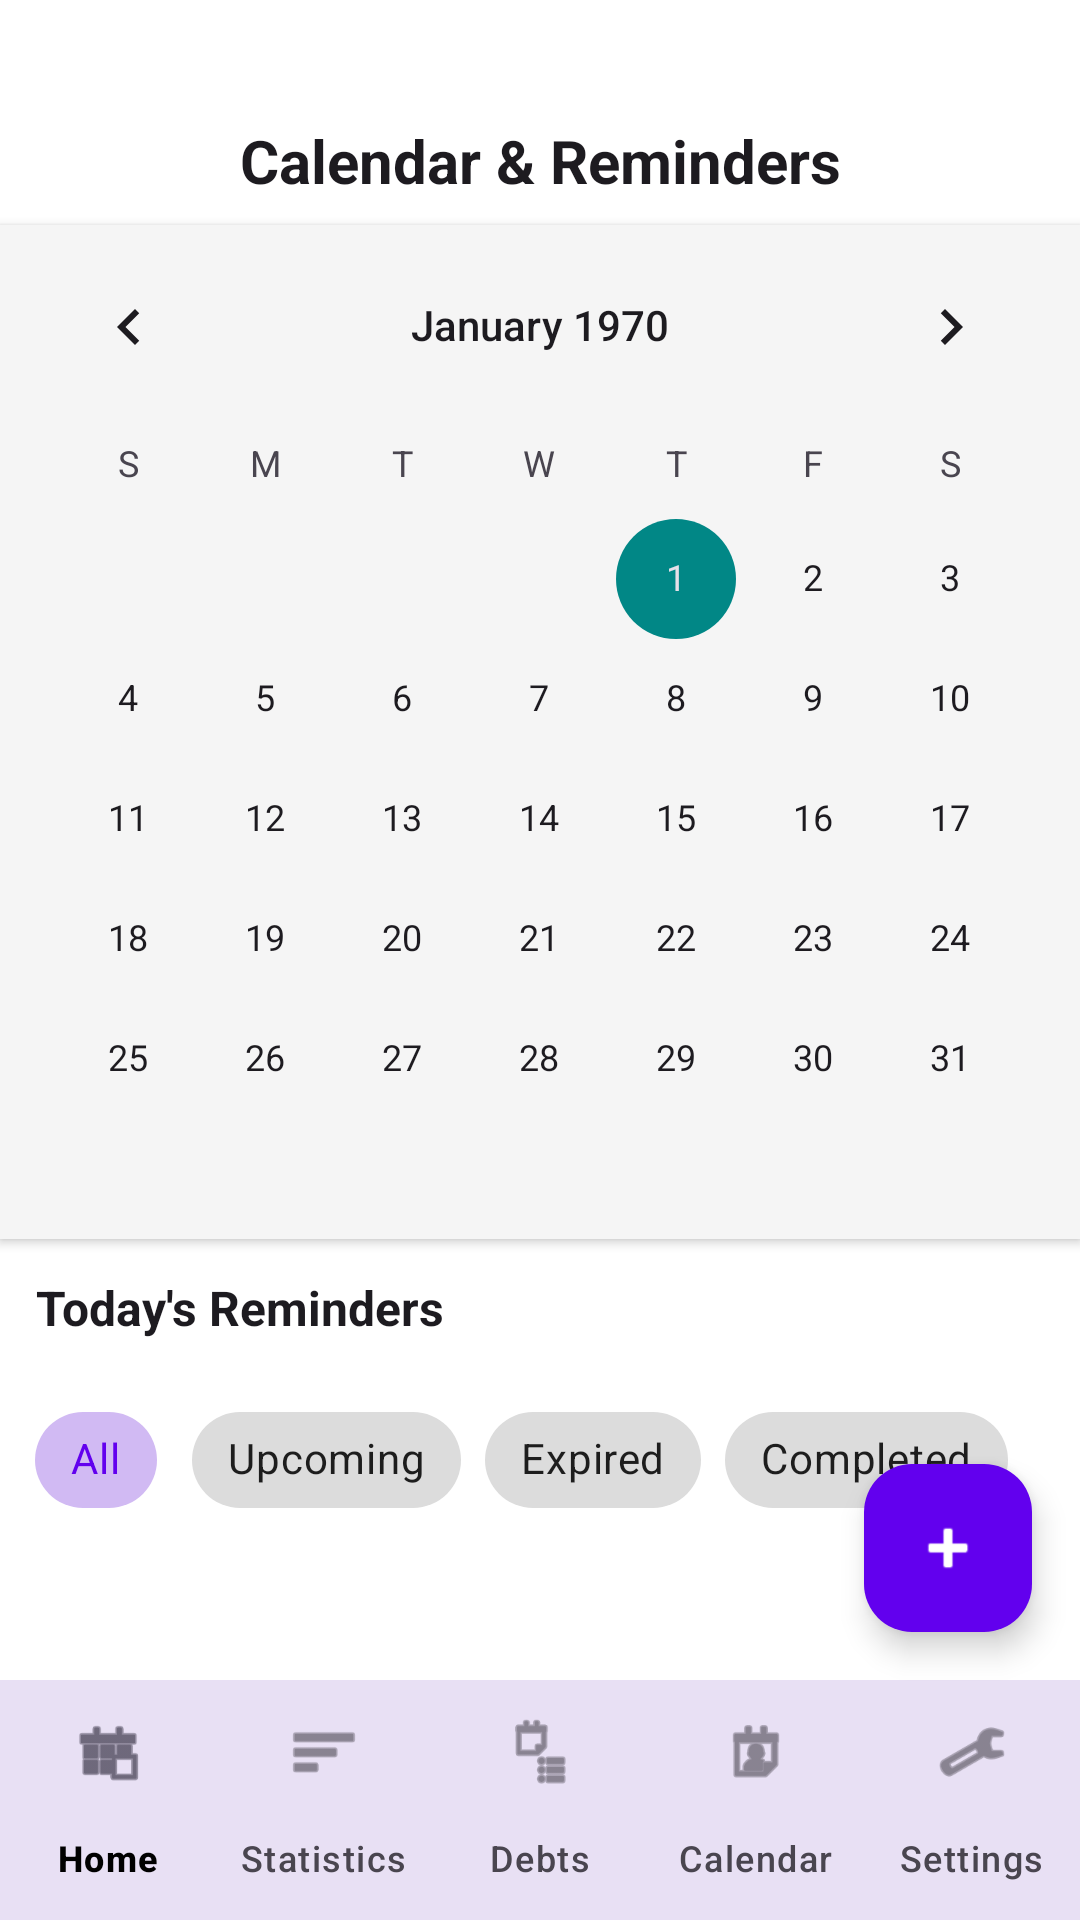

Produce the Android XML layout that renders to this screen, including the resource entries it uses.
<!-- AndroidManifest.xml: application theme Theme.MasarifiPro -->
<!-- res/layout/activity_calendar.xml -->
<?xml version="1.0" encoding="utf-8"?>
<androidx.constraintlayout.widget.ConstraintLayout xmlns:android="http://schemas.android.com/apk/res/android"
    xmlns:app="http://schemas.android.com/apk/res-auto"
    xmlns:tools="http://schemas.android.com/tools"
    android:layout_width="match_parent"
    android:layout_height="match_parent"
    android:background="?android:attr/colorBackground">

    <TextView
        android:id="@+id/tvTitle"
        android:layout_width="wrap_content"
        android:layout_height="wrap_content"
        android:layout_marginTop="40dp"
        android:text="@string/calendar_reminders"
        android:textColor="?android:attr/textColorPrimary"
        android:textSize="20sp"
        android:textStyle="bold"
        app:layout_constraintEnd_toEndOf="parent"
        app:layout_constraintStart_toStartOf="parent"
        app:layout_constraintTop_toTopOf="parent" />

    <CalendarView
        android:id="@+id/calendarView"
        android:layout_width="0dp"
        android:layout_height="wrap_content"
        android:layout_marginTop="8dp"
        android:background="?attr/colorSurface"
        android:elevation="2dp"
        app:layout_constraintEnd_toEndOf="parent"
        app:layout_constraintStart_toStartOf="parent"
        app:layout_constraintTop_toBottomOf="@id/tvTitle" />

    <TextView
        android:id="@+id/tvSelectedDate"
        android:layout_width="0dp"
        android:layout_height="wrap_content"
        android:background="?attr/colorSurfaceVariant"
        android:padding="12dp"
        android:text="@string/todays_reminders"
        android:textColor="?android:attr/textColorPrimary"
        android:textSize="16sp"
        android:textStyle="bold"
        app:layout_constraintEnd_toEndOf="parent"
        app:layout_constraintStart_toStartOf="parent"
        app:layout_constraintTop_toBottomOf="@id/calendarView" />

    <HorizontalScrollView
        android:id="@+id/filterScrollView"
        android:layout_width="match_parent"
        android:layout_height="wrap_content"
        android:paddingHorizontal="8dp"
        android:paddingVertical="4dp"
        android:scrollbars="none"
        app:layout_constraintTop_toBottomOf="@id/tvSelectedDate">

        <com.google.android.material.chip.ChipGroup
            android:id="@+id/cgFilters"
            android:layout_width="wrap_content"
            android:layout_height="wrap_content"
            app:selectionRequired="true"
            app:singleSelection="true">

            <com.google.android.material.chip.Chip
                android:id="@+id/chipAll"
                style="@style/Widget.MaterialComponents.Chip.Choice"
                android:layout_width="wrap_content"
                android:layout_height="wrap_content"
                android:checked="true"
                android:text="@string/all" />

            <com.google.android.material.chip.Chip
                android:id="@+id/chipUpcoming"
                style="@style/Widget.MaterialComponents.Chip.Choice"
                android:layout_width="wrap_content"
                android:layout_height="wrap_content"
                android:text="@string/upcoming" />

            <com.google.android.material.chip.Chip
                android:id="@+id/chipExpired"
                style="@style/Widget.MaterialComponents.Chip.Choice"
                android:layout_width="wrap_content"
                android:layout_height="wrap_content"
                android:text="@string/expired" />

            <com.google.android.material.chip.Chip
                android:id="@+id/chipCompleted"
                style="@style/Widget.MaterialComponents.Chip.Choice"
                android:layout_width="wrap_content"
                android:layout_height="wrap_content"
                android:text="@string/completed" />
        </com.google.android.material.chip.ChipGroup>
    </HorizontalScrollView>

    <androidx.recyclerview.widget.RecyclerView
        android:id="@+id/rvReminders"
        android:layout_width="0dp"
        android:layout_height="0dp"
        app:layout_constraintBottom_toTopOf="@id/bottom_navigation"
        app:layout_constraintEnd_toEndOf="parent"
        app:layout_constraintStart_toStartOf="parent"
        app:layout_constraintTop_toBottomOf="@id/filterScrollView"
        tools:listitem="@layout/item_reminder" />

    <TextView
        android:id="@+id/tvEmpty"
        android:layout_width="wrap_content"
        android:layout_height="wrap_content"
        android:text="@string/no_reminders"
        android:textColor="?android:attr/textColorSecondary"
        android:textSize="16sp"
        android:visibility="gone"
        app:layout_constraintBottom_toTopOf="@id/bottom_navigation"
        app:layout_constraintEnd_toEndOf="parent"
        app:layout_constraintStart_toStartOf="parent"
        app:layout_constraintTop_toBottomOf="@id/filterScrollView" />

    <com.google.android.material.floatingactionbutton.FloatingActionButton
        android:id="@+id/fabAddReminder"
        android:layout_width="wrap_content"
        android:layout_height="wrap_content"
        android:layout_margin="16dp"
        android:src="@android:drawable/ic_input_add"
        android:contentDescription="@string/add_reminder"
        app:backgroundTint="?attr/colorPrimary"
        app:layout_constraintBottom_toTopOf="@id/bottom_navigation"
        app:layout_constraintEnd_toEndOf="parent"
        app:tint="?attr/colorOnPrimary" />

    <com.google.android.material.bottomnavigation.BottomNavigationView
        android:id="@+id/bottom_navigation"
        android:layout_width="match_parent"
        android:layout_height="wrap_content"
        android:background="?attr/colorSurface"
        app:labelVisibilityMode="labeled"
        app:layout_constraintBottom_toBottomOf="parent"
        app:menu="@menu/bottom_nav_menu" />

</androidx.constraintlayout.widget.ConstraintLayout>
<!-- res/layout/item_reminder.xml (included above) -->
<?xml version="1.0" encoding="utf-8"?>
<com.google.android.material.card.MaterialCardView xmlns:android="http://schemas.android.com/apk/res/android"
    xmlns:app="http://schemas.android.com/apk/res-auto"
    android:id="@+id/cardReminder"
    android:layout_width="match_parent"
    android:layout_height="wrap_content"
    android:layout_marginHorizontal="12dp"
    android:layout_marginVertical="6dp"
    app:cardCornerRadius="12dp"
    app:cardElevation="2dp"
    app:cardBackgroundColor="?attr/colorSurfaceVariant"
    android:layoutDirection="rtl">

    <androidx.constraintlayout.widget.ConstraintLayout
        android:layout_width="match_parent"
        android:layout_height="wrap_content"
        android:padding="12dp">

        <CheckBox
            android:id="@+id/cbDone"
            android:layout_width="wrap_content"
            android:layout_height="wrap_content"
            app:layout_constraintStart_toStartOf="parent"
            app:layout_constraintTop_toTopOf="parent" />

        <TextView
            android:id="@+id/tvTitle"
            android:layout_width="0dp"
            android:layout_height="wrap_content"
            android:layout_marginStart="8dp"
            android:text="Title"
            android:textColor="?android:attr/textColorPrimary"
            android:textSize="16sp"
            android:textStyle="bold"
            app:layout_constraintEnd_toStartOf="@id/tvAmount"
            app:layout_constraintStart_toEndOf="@id/cbDone"
            app:layout_constraintTop_toTopOf="parent" />

        <TextView
            android:id="@+id/tvDescription"
            android:layout_width="0dp"
            android:layout_height="wrap_content"
            android:layout_marginTop="2dp"
            android:text="Description"
            android:textColor="?android:attr/textColorSecondary"
            android:textSize="14sp"
            app:layout_constraintEnd_toEndOf="@id/tvTitle"
            app:layout_constraintStart_toStartOf="@id/tvTitle"
            app:layout_constraintTop_toBottomOf="@id/tvTitle" />

        <TextView
            android:id="@+id/tvTime"
            android:layout_width="wrap_content"
            android:layout_height="wrap_content"
            android:layout_marginTop="4dp"
            android:text="10:00 AM"
            android:textColor="?attr/colorPrimary"
            android:textSize="12sp"
            app:layout_constraintStart_toStartOf="@id/tvTitle"
            app:layout_constraintTop_toBottomOf="@id/tvDescription" />

        <TextView
            android:id="@+id/tvReminderStatus"
            android:layout_width="wrap_content"
            android:layout_height="wrap_content"
            android:layout_marginStart="8dp"
            android:text="انتهى التذكير"
            android:textColor="@android:color/holo_red_dark"
            android:textSize="12sp"
            android:textStyle="bold"
            android:visibility="gone"
            app:layout_constraintBottom_toBottomOf="@id/tvTime"
            app:layout_constraintStart_toEndOf="@id/tvTime"
            app:layout_constraintTop_toTopOf="@id/tvTime" />

        <TextView
            android:id="@+id/tvAmount"
            android:layout_width="wrap_content"
            android:layout_height="wrap_content"
            android:text="0.0 SYP"
            android:textColor="?attr/colorPrimaryVariant"
            android:textSize="14sp"
            android:textStyle="bold"
            app:layout_constraintEnd_toEndOf="parent"
            app:layout_constraintTop_toTopOf="parent" />

        <ImageButton
            android:id="@+id/btnDelete"
            android:layout_width="32dp"
            android:layout_height="32dp"
            android:background="?attr/selectableItemBackgroundBorderless"
            android:src="@android:drawable/ic_menu_delete"
            app:layout_constraintBottom_toBottomOf="parent"
            app:layout_constraintEnd_toEndOf="parent"
            app:tint="@android:color/holo_red_dark" />

    </androidx.constraintlayout.widget.ConstraintLayout>
</com.google.android.material.card.MaterialCardView>
<!-- resources referenced by this layout -->
<resources>
  <string name="add_reminder">Add Reminder</string>
  <string name="all">All</string>
  <string name="calendar_reminders">Calendar &amp; Reminders</string>
  <string name="completed">Completed</string>
  <string name="expired">Expired</string>
  <string name="no_reminders">No reminders found</string>
  <string name="todays_reminders">Today\'s Reminders</string>
  <string name="upcoming">Upcoming</string>
  <style name="Theme.MasarifiPro" parent="Base.Theme.MasarifiPro" />
  <style name="Base.Theme.MasarifiPro" parent="Theme.Material3.DayNight.NoActionBar">
          
          <item name="colorPrimary">@color/purple_500</item>
          <item name="colorOnPrimary">@color/white</item>
          <item name="colorSecondary">@color/teal_700</item>
          <item name="colorOnSecondary">@color/white</item>
  
          
          <item name="android:colorBackground">@color/background</item>
          <item name="colorOnBackground">@color/onBackground</item>
          <item name="colorSurface">@color/surface</item>
          <item name="colorOnSurface">@color/onSurface</item>
          <item name="colorSurfaceVariant">@color/cardBackground</item>
      </style>
  <color name="purple_500">#FF6200EE</color>
  <color name="white">#FFFFFFFF</color>
  <color name="teal_700">#FF018786</color>
  <color name="background">#FFFFFF</color>
  <color name="onBackground">#000000</color>
  <color name="surface">#F5F5F5</color>
  <color name="onSurface">#000000</color>
  <color name="cardBackground">#FFFFFF</color>
</resources>
